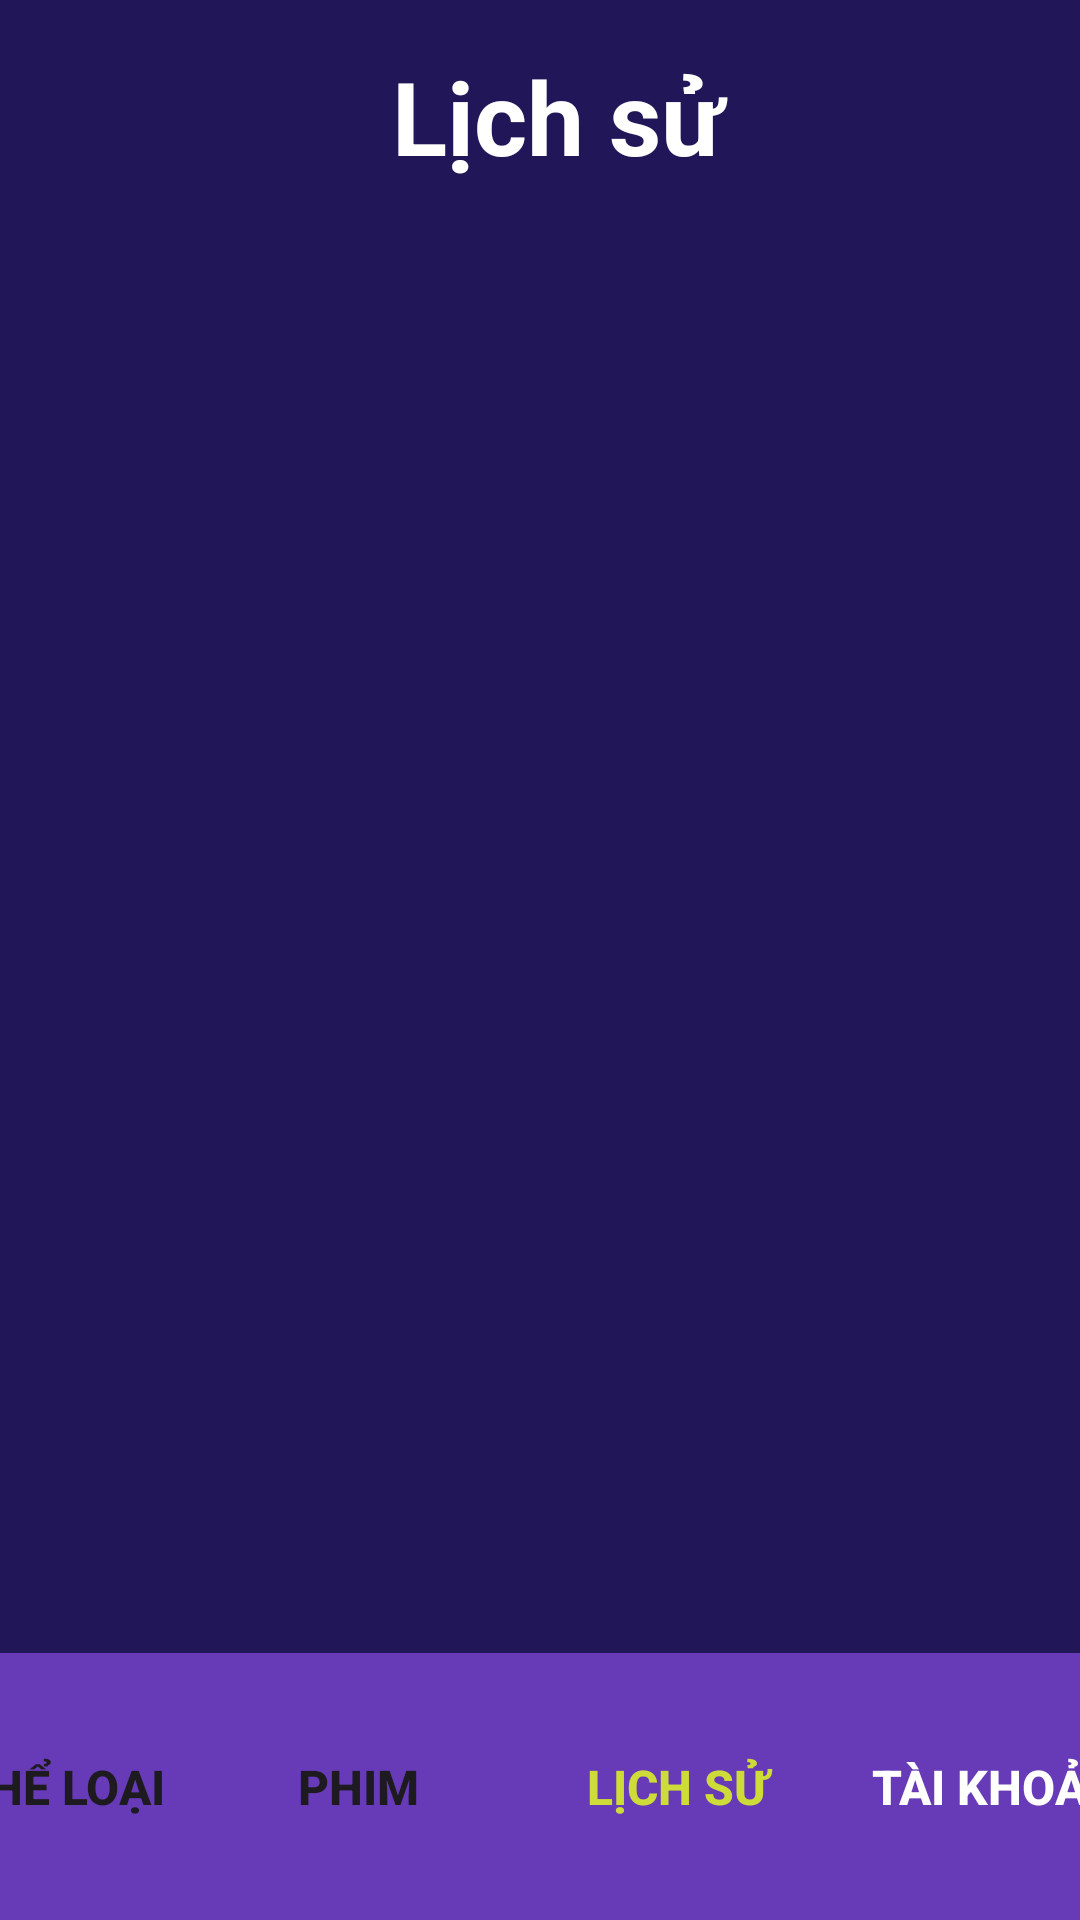

Layout XML and referenced resources for this Android screen:
<!-- AndroidManifest.xml: application theme Theme.Baicuoiky -->
<!-- res/layout/activity_lichsu.xml -->
<?xml version="1.0" encoding="utf-8"?>
<androidx.constraintlayout.widget.ConstraintLayout xmlns:android="http://schemas.android.com/apk/res/android"
    xmlns:app="http://schemas.android.com/apk/res-auto"
    xmlns:tools="http://schemas.android.com/tools"
    android:layout_width="match_parent"
    android:layout_height="match_parent"
    android:background="#201658"
    tools:context=".activity_lichsu">
    <LinearLayout
        android:layout_width="410dp"
        android:layout_height="89dp"
        android:orientation="horizontal"
        app:layout_constraintBottom_toBottomOf="parent"
        app:layout_constraintEnd_toEndOf="parent"
        app:layout_constraintStart_toStartOf="parent">

        <Button
            android:id="@+id/button1"
            android:layout_width="wrap_content"
            android:layout_height="match_parent"
            android:layout_weight="1"
            android:background="#673AB7"
            android:text="Thể loại"
            android:textAlignment="center"
            android:textSize="16sp"
            android:textStyle="bold" />

        <Button
            android:id="@+id/button2"
            android:layout_width="103dp"
            android:layout_height="match_parent"
            android:layout_weight="1"
            android:background="#673AB7"
            android:text="Phim"
            android:textSize="16sp"
            android:textStyle="bold" />

        <Button
            android:id="@+id/button3"
            android:layout_width="103dp"
            android:layout_height="match_parent"
            android:layout_weight="1"
            android:background="#673AB7"
            android:text="Lịch sử"
            android:textColor="#CDDC39"
            android:textSize="16sp"
            android:textStyle="bold" />

        <Button
            android:id="@+id/button4"
            android:layout_width="103dp"
            android:layout_height="match_parent"
            android:layout_weight="1"
            android:background="#673AB7"
            android:text="Tài khoản"
            android:textColor="#FFFFFF"
            android:textSize="16sp"
            android:textStyle="bold" />

    </LinearLayout>

    <TextView
        android:id="@+id/textView8"
        android:layout_width="390dp"
        android:layout_height="58dp"
        android:layout_marginTop="16dp"
        android:text="Lịch sử"
        android:textAlignment="center"
        android:textColor="#FFFFFF"
        android:textSize="34sp"
        android:textStyle="bold"
        app:layout_constraintEnd_toEndOf="parent"
        app:layout_constraintHorizontal_bias="0.333"
        app:layout_constraintStart_toStartOf="parent"
        app:layout_constraintTop_toTopOf="parent" />

</androidx.constraintlayout.widget.ConstraintLayout>
<!-- resources referenced by this layout -->
<resources>
  <style name="Theme.Baicuoiky" parent="Base.Theme.Baicuoiky" />
  <style name="Base.Theme.Baicuoiky" parent="Theme.Material3.DayNight.NoActionBar">
          
          
      </style>
</resources>
